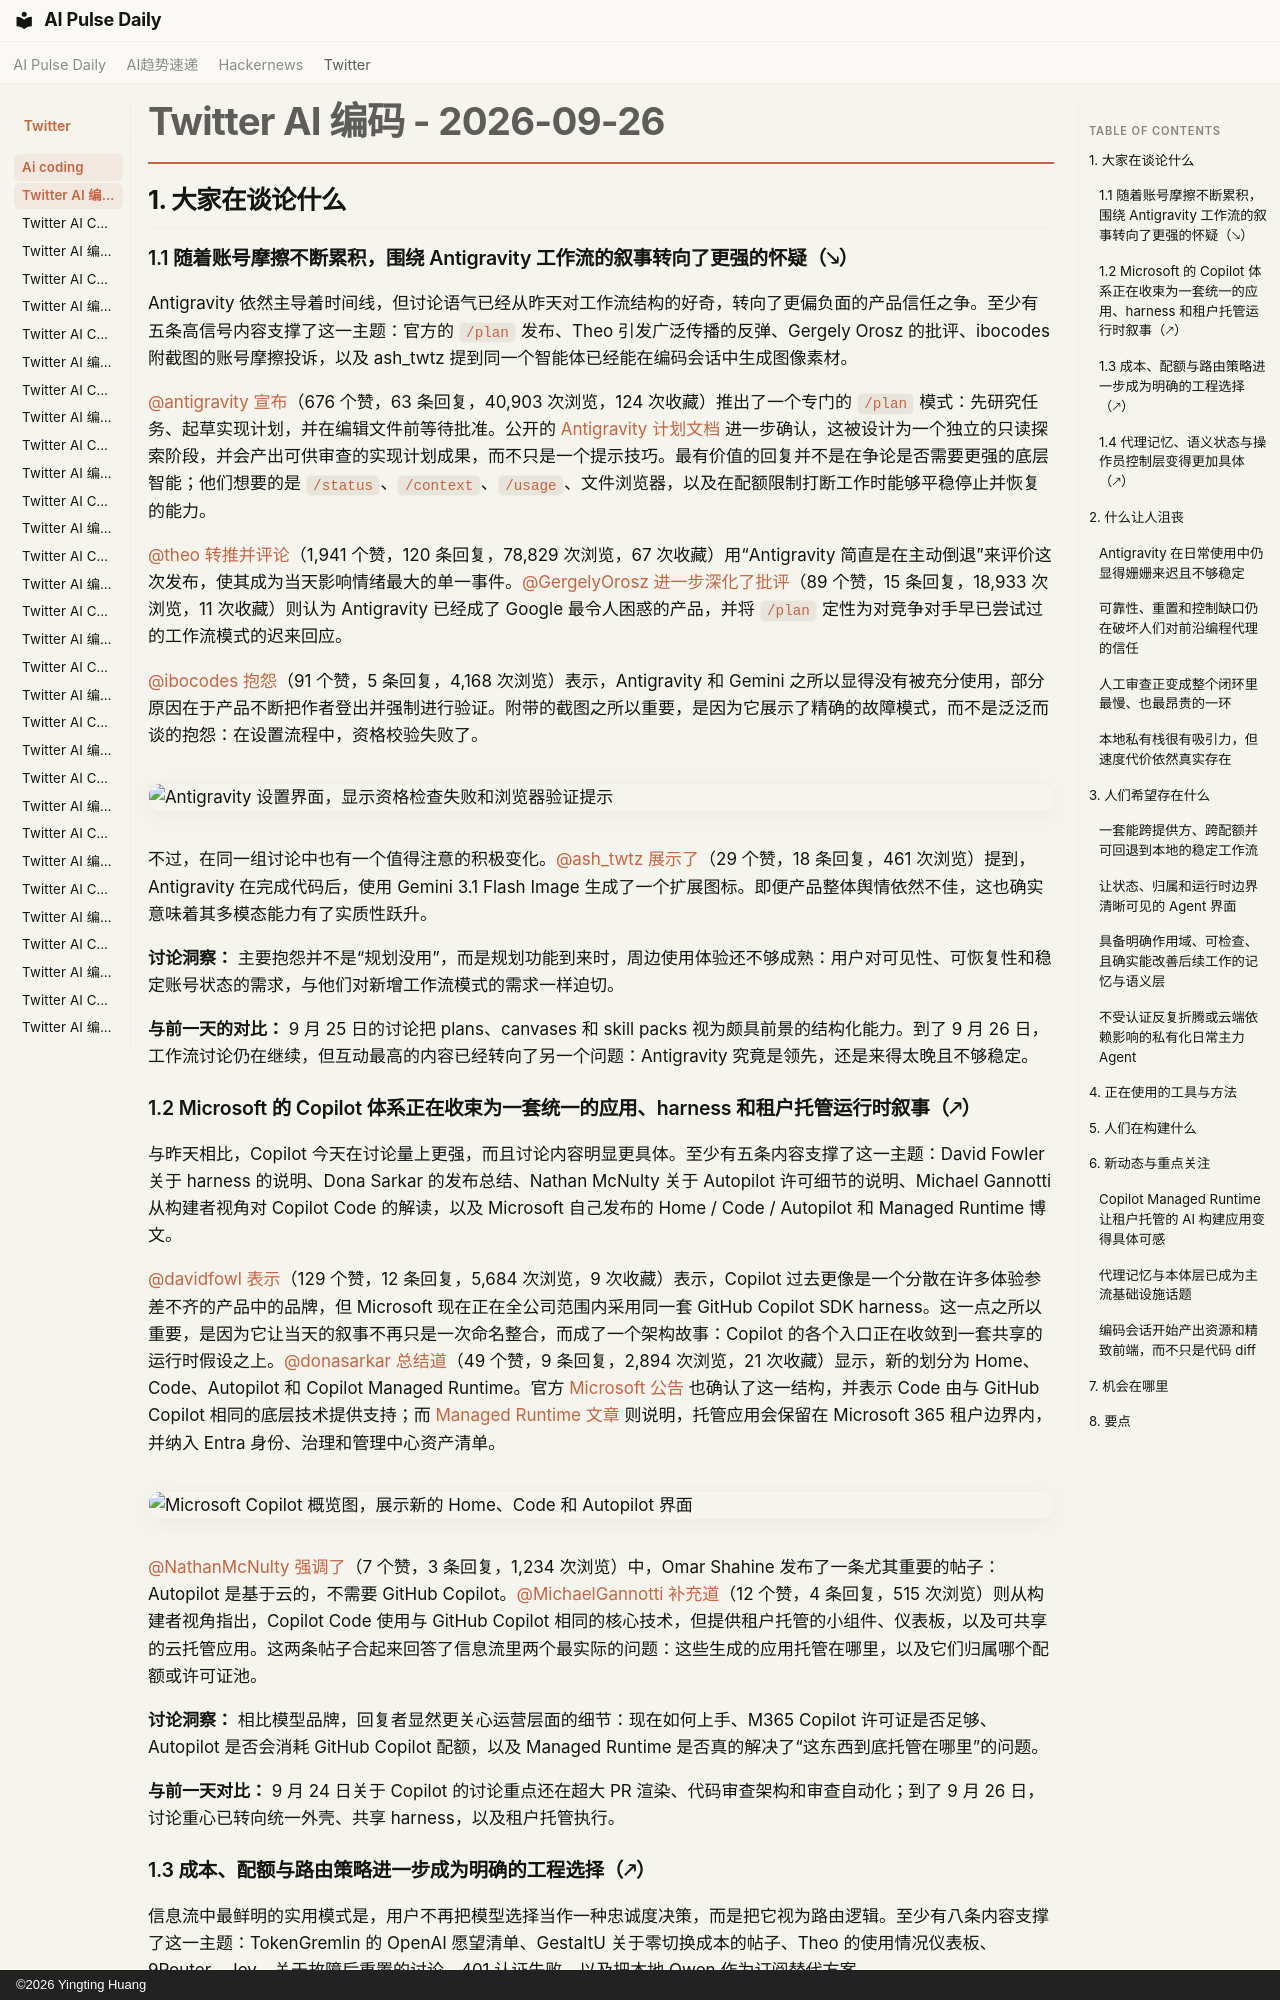

repository: vibewatch/vibewatch.github.io · page: twitter/ai-coding/2026-09-26.zh/index.html · generator: mkdocs · copyright: ©2026 Yingting Huang

# Twitter AI 编码 - 2026-09-26

## 1. 大家在谈论什么

### 1.1 随着账号摩擦不断累积，围绕 Antigravity 工作流的叙事转向了更强的怀疑（🡖）

Antigravity 依然主导着时间线，但讨论语气已经从昨天对工作流结构的好奇，转向了更偏负面的产品信任之争。至少有五条高信号内容支撑了这一主题：官方的 `/plan` 发布、Theo 引发广泛传播的反弹、Gergely Orosz 的批评、ibocodes 附截图的账号摩擦投诉，以及 ash_twtz 提到同一个智能体已经能在编码会话中生成图像素材。

[@antigravity](https://x.com/antigravity) [宣布](https://x.com/antigravity/status/2103611698800140697)（676 个赞，63 条回复，40,903 次浏览，124 次收藏）推出了一个专门的 `/plan` 模式：先研究任务、起草实现计划，并在编辑文件前等待批准。公开的 [Antigravity 计划文档](https://antigravity.google/docs/plan) 进一步确认，这被设计为一个独立的只读探索阶段，并会产出可供审查的实现计划成果，而不只是一个提示技巧。最有价值的回复并不是在争论是否需要更强的底层智能；他们想要的是 `/status`、`/context`、`/usage`、文件浏览器，以及在配额限制打断工作时能够平稳停止并恢复的能力。

[@theo](https://x.com/theo) [转推并评论](https://x.com/theo/status/2103927194036965834)（1,941 个赞，120 条回复，78,829 次浏览，67 次收藏）用“Antigravity 简直是在主动倒退”来评价这次发布，使其成为当天影响情绪最大的单一事件。[@GergelyOrosz](https://x.com/GergelyOrosz) [进一步深化了批评](https://x.com/GergelyOrosz/status/2103951298513289320)（89 个赞，15 条回复，18,933 次浏览，11 次收藏）则认为 Antigravity 已经成了 Google 最令人困惑的产品，并将 `/plan` 定性为对竞争对手早已尝试过的工作流模式的迟来回应。

[@ibocodes](https://x.com/ibocodes) [抱怨](https://x.com/ibocodes/status/2103530510391873933)（91 个赞，5 条回复，4,168 次浏览）表示，Antigravity 和 Gemini 之所以显得没有被充分使用，部分原因在于产品不断把作者登出并强制进行验证。附带的截图之所以重要，是因为它展示了精确的故障模式，而不是泛泛而谈的抱怨：在设置流程中，资格校验失败了。

![Antigravity 设置界面，显示资格检查失败和浏览器验证提示](https://pbs.twimg.com/media/HTE9Kt2bwAAQdR_.jpg)

不过，在同一组讨论中也有一个值得注意的积极变化。[@ash_twtz](https://x.com/ash_twtz) [展示了](https://x.com/ash_twtz/status/2103838505365578237)（29 个赞，18 条回复，461 次浏览）提到，Antigravity 在完成代码后，使用 Gemini 3.1 Flash Image 生成了一个扩展图标。即便产品整体舆情依然不佳，这也确实意味着其多模态能力有了实质性跃升。

**讨论洞察：** 主要抱怨并不是“规划没用”，而是规划功能到来时，周边使用体验还不够成熟：用户对可见性、可恢复性和稳定账号状态的需求，与他们对新增工作流模式的需求一样迫切。

**与前一天的对比：** 9 月 25 日的讨论把 plans、canvases 和 skill packs 视为颇具前景的结构化能力。到了 9 月 26 日，工作流讨论仍在继续，但互动最高的内容已经转向了另一个问题：Antigravity 究竟是领先，还是来得太晚且不够稳定。

### 1.2 Microsoft 的 Copilot 体系正在收束为一套统一的应用、harness 和租户托管运行时叙事（🡕）

与昨天相比，Copilot 今天在讨论量上更强，而且讨论内容明显更具体。至少有五条内容支撑了这一主题：David Fowler 关于 harness 的说明、Dona Sarkar 的发布总结、Nathan McNulty 关于 Autopilot 许可细节的说明、Michael Gannotti 从构建者视角对 Copilot Code 的解读，以及 Microsoft 自己发布的 Home / Code / Autopilot 和 Managed Runtime 博文。

[@davidfowl](https://x.com/davidfowl) [表示](https://x.com/davidfowl/status/2103650480966770920)（129 个赞，12 条回复，5,684 次浏览，9 次收藏）表示，Copilot 过去更像是一个分散在许多体验参差不齐的产品中的品牌，但 Microsoft 现在正在全公司范围内采用同一套 GitHub Copilot SDK harness。这一点之所以重要，是因为它让当天的叙事不再只是一次命名整合，而成了一个架构故事：Copilot 的各个入口正在收敛到一套共享的运行时假设之上。[@donasarkar](https://x.com/donasarkar) [总结道](https://x.com/donasarkar/status/2103798122489028625)（49 个赞，9 条回复，2,894 次浏览，21 次收藏）显示，新的划分为 Home、Code、Autopilot 和 Copilot Managed Runtime。官方 [Microsoft 公告](https://blogs.microsoft.com/blog/2026/09/25/introducing-the-new-copilot-with-home-code-and-autopilot/) 也确认了这一结构，并表示 Code 由与 GitHub Copilot 相同的底层技术提供支持；而 [Managed Runtime 文章](https://www.microsoft.com/en-us/copilot/blog/copilot-studio/build-where-you-want-run-with-confidence-now-microsoft-hosts-and-manages-the-code-created-by-copilot/) 则说明，托管应用会保留在 Microsoft 365 租户边界内，并纳入 Entra 身份、治理和管理中心资产清单。

![Microsoft Copilot 概览图，展示新的 Home、Code 和 Autopilot 界面](https://pbs.twimg.com/media/HTIxPZmWgAAjc1Y.jpg)

[@NathanMcNulty](https://x.com/NathanMcNulty) [强调了](https://x.com/NathanMcNulty/status/2103652009840926895)（7 个赞，3 条回复，1,234 次浏览）中，Omar Shahine 发布了一条尤其重要的帖子：Autopilot 是基于云的，不需要 GitHub Copilot。[@MichaelGannotti](https://x.com/MichaelGannotti) [补充道](https://x.com/MichaelGannotti/status/2103859601162793092)（12 个赞，4 条回复，515 次浏览）则从构建者视角指出，Copilot Code 使用与 GitHub Copilot 相同的核心技术，但提供租户托管的小组件、仪表板，以及可共享的云托管应用。这两条帖子合起来回答了信息流里两个最实际的问题：这些生成的应用托管在哪里，以及它们归属哪个配额或许可证池。

**讨论洞察：** 相比模型品牌，回复者显然更关心运营层面的细节：现在如何上手、M365 Copilot 许可证是否足够、Autopilot 是否会消耗 GitHub Copilot 配额，以及 Managed Runtime 是否真的解决了“这东西到底托管在哪里”的问题。

**与前一天对比：** 9 月 24 日关于 Copilot 的讨论重点还在超大 PR 渲染、代码审查架构和审查自动化；到了 9 月 26 日，讨论重心已转向统一外壳、共享 harness，以及租户托管执行。
